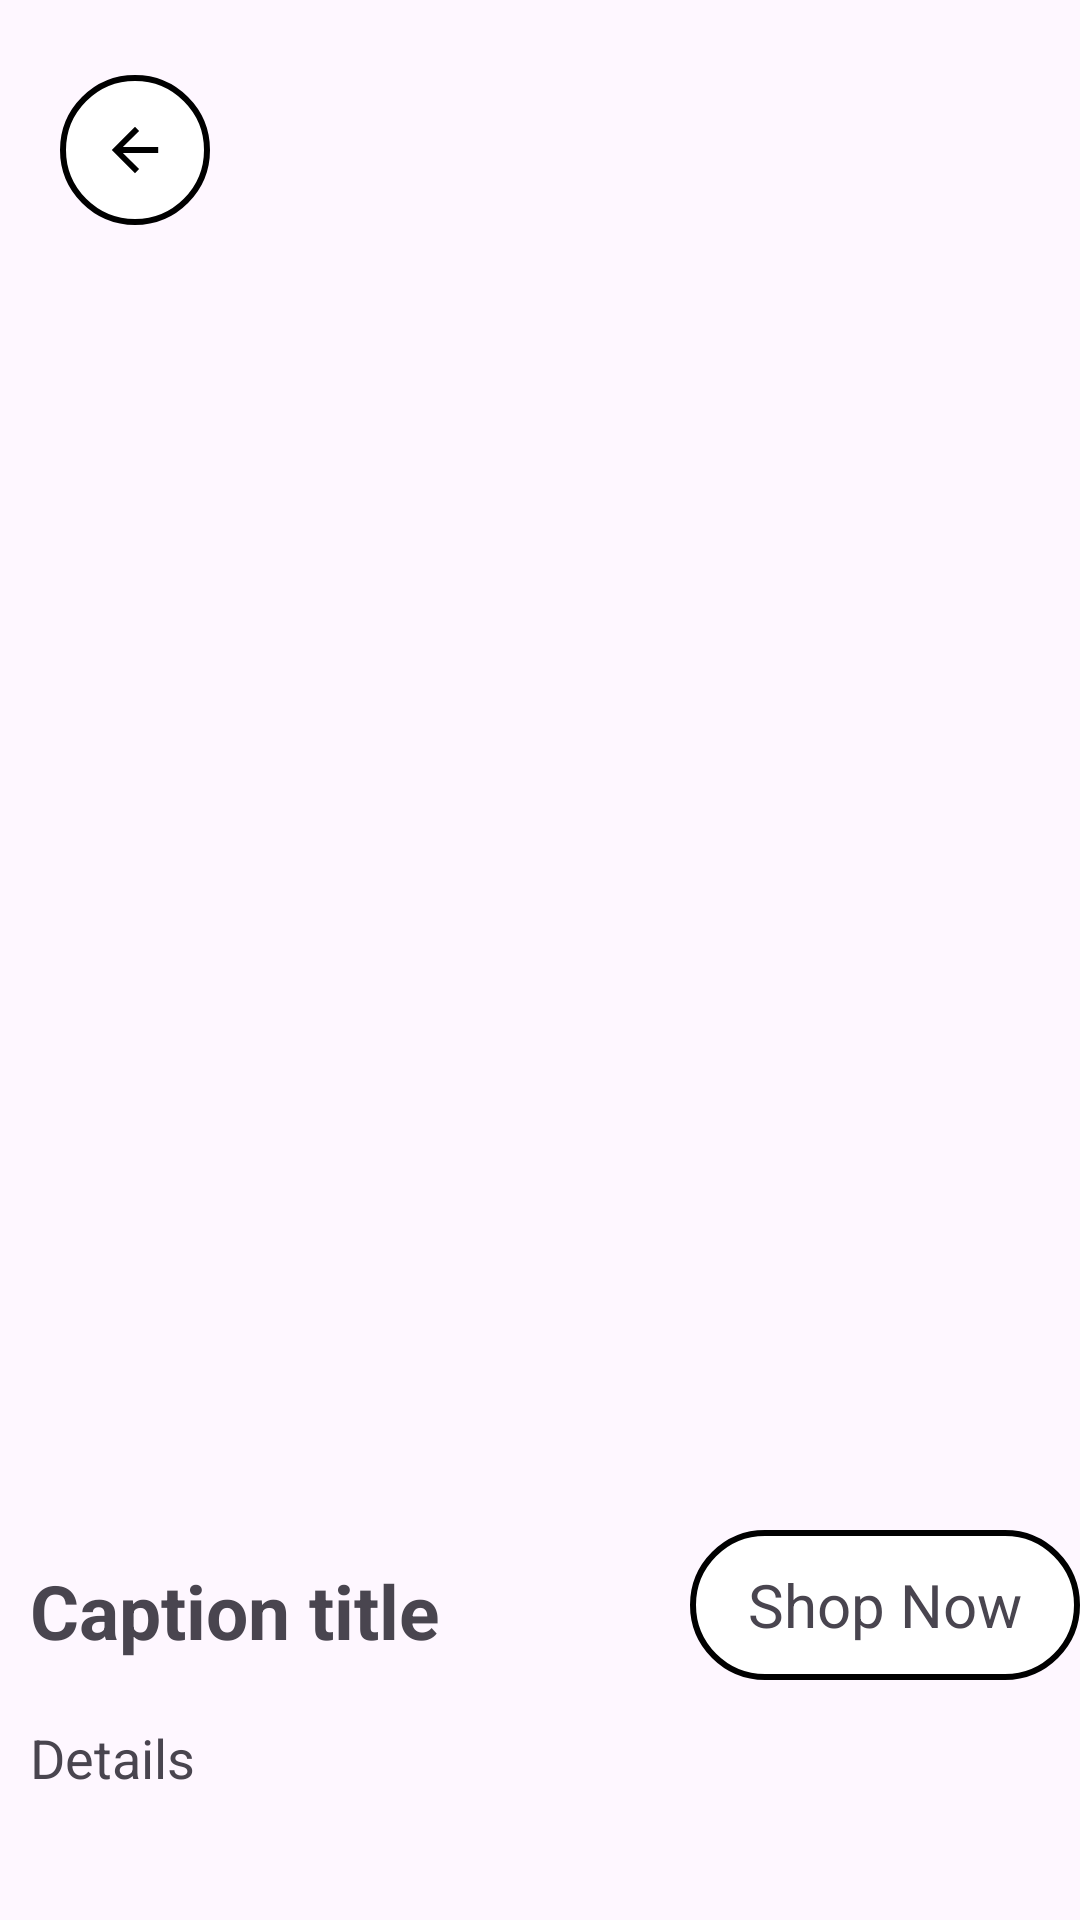

Here is an Android app screen rendered from its layout file. Give the layout XML and the strings, colors and styles it references.
<!-- AndroidManifest.xml: application theme Theme.GiaoDienChinh_DoAn -->
<!-- res/layout/activity_view_photo_detail.xml -->
<?xml version="1.0" encoding="utf-8"?>
<RelativeLayout xmlns:android="http://schemas.android.com/apk/res/android"
    xmlns:app="http://schemas.android.com/apk/res-auto"
    xmlns:tools="http://schemas.android.com/tools"
    android:layout_width="match_parent"
    android:layout_height="match_parent"
    android:id="@+id/viewphotodetail"
    tools:context=".sampledata.ViewPhotoDetail">

        <ImageView
            android:id="@+id/iv_detail"
            android:layout_width="387dp"
            android:layout_height="500dp"
            android:layout_gravity="center"
            android:layout_centerHorizontal="true"
            android:padding="10dp"></ImageView>
        <androidx.appcompat.widget.Toolbar
            android:id="@+id/toolbar_viewPhotoDetail"
            android:layout_width="50dp"
            android:layout_height="50dp"
            android:layout_marginTop="25dp"
            android:layout_marginLeft="20dp"
            app:navigationIcon="@drawable/ic_arrow_foreground"
            android:background="@drawable/nav_bottom_rounded_shape"/>
        <TextView
            android:id="@+id/tv_detail_title"
            android:layout_marginTop="20dp"
            android:layout_width="200dp"
            android:layout_height="wrap_content"
            android:textStyle="bold"
            android:layout_below="@+id/iv_detail"
            android:textSize="25dp"
            android:paddingHorizontal="10dp"
            android:text="Caption title">
        </TextView>
        <TextView
            android:id="@+id/shop_now_btn"
            android:layout_width="150dp"
            android:layout_height="50dp"
            android:layout_marginBottom="40dp"
            android:text="Shop Now"
            android:textSize="20dp"
            android:layout_marginTop="10dp"
            android:layout_marginLeft="30dp"
            android:layout_below="@id/iv_detail"
            android:layout_toRightOf="@id/tv_detail_title"
            android:gravity="center"
            android:background="@drawable/nav_bottom_rounded_shape"/>
        <ScrollView
            android:layout_width="match_parent"
            android:layout_height="wrap_content"
            android:layout_below="@+id/tv_detail_title">
            <TextView
                android:id="@+id/tv_detail_description"
                android:layout_width="match_parent"
                android:layout_height="wrap_content"
                android:layout_marginTop="10dp"
                android:paddingHorizontal="10dp"
                android:textSize="18dp"
                android:text="Details"
                android:padding="10dp"/>
        </ScrollView>

</RelativeLayout>
<!-- resources referenced by this layout -->
<resources>
  <!-- drawable ic_arrow_foreground (drawable) -->
  <vector xmlns:android="http://schemas.android.com/apk/res/android"
      android:width="40dp"
      android:height="40dp"
      android:viewportWidth="24"
      android:viewportHeight="24"
      android:tint="#000000"
      android:autoMirrored="true">
    <group android:scaleX="0.58"
        android:scaleY="0.58"
        android:translateX="5.04"
        android:translateY="5.04">
      <path
          android:fillColor="@android:color/white"
          android:pathData="M20,11H7.83l5.59,-5.59L12,4l-8,8 8,8 1.41,-1.41L7.83,13H20v-2z"/>
    </group>
  </vector>
  <!-- drawable nav_bottom_rounded_shape (drawable) -->
  <?xml version="1.0" encoding="utf-8"?>
  <shape xmlns:android="http://schemas.android.com/apk/res/android"
      android:shape="rectangle" >
      <solid android:color="#FFFFFF" />
      <stroke android:width="2dp"/>
      <corners android:radius="30dp" />
  </shape>
  <style name="Theme.GiaoDienChinh_DoAn" parent="Base.Theme.GiaoDienChinh_DoAn" />
  <style name="Base.Theme.GiaoDienChinh_DoAn" parent="Theme.Material3.DayNight.NoActionBar">
          
          
      </style>
</resources>
